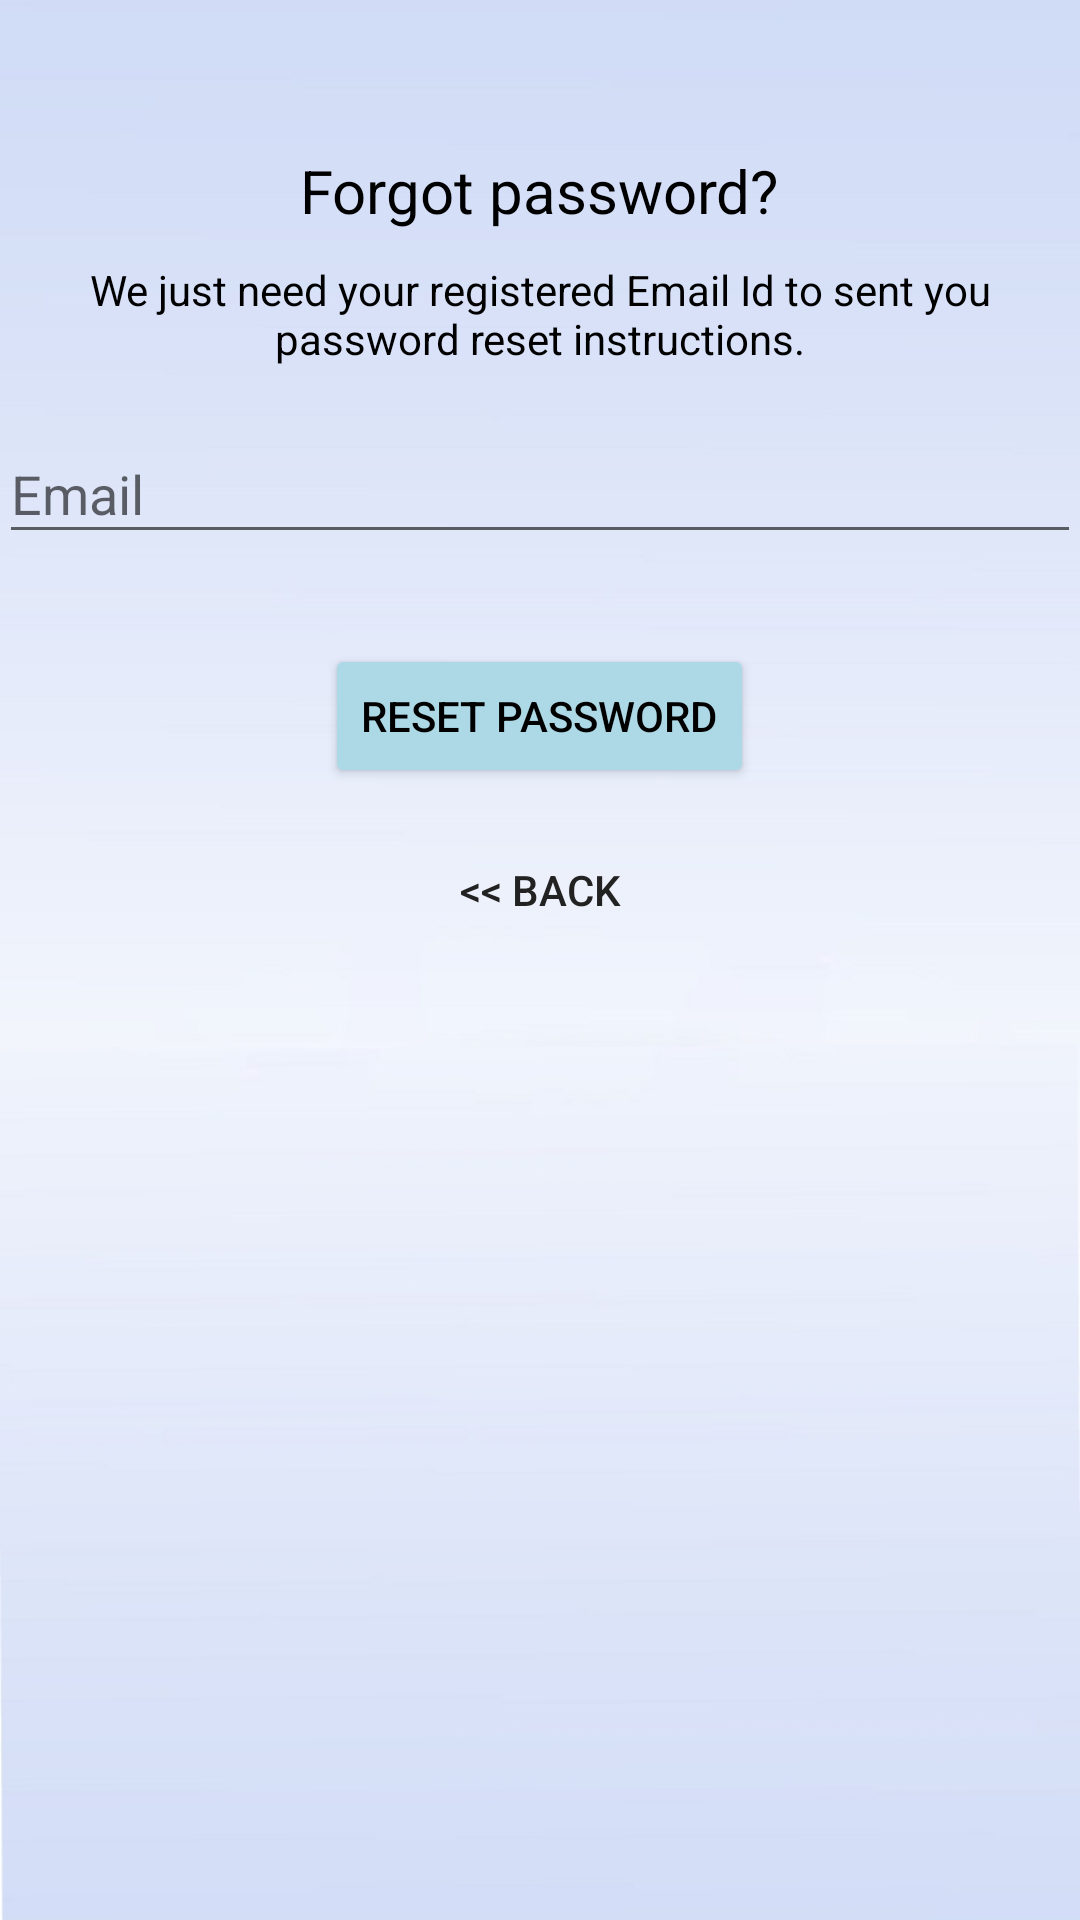

Here is an Android app screen rendered from its layout file. Give the layout XML and the strings, colors and styles it references.
<!-- AndroidManifest.xml: application theme AppTheme -->
<!-- res/layout/reset_password.xml -->
<?xml version="1.0" encoding="utf-8"?>
<android.support.design.widget.CoordinatorLayout xmlns:android="http://schemas.android.com/apk/res/android"
    xmlns:app="http://schemas.android.com/apk/res-auto"
    xmlns:tools="http://schemas.android.com/tools"
    android:layout_width="match_parent"
    android:layout_height="match_parent"
    android:layout_gravity="center"
    android:background="@drawable/newbus"
    android:fitsSystemWindows="true"
    tools:context=".LoginActivity">

    <LinearLayout
        android:layout_width="fill_parent"
        android:layout_height="wrap_content"
        android:layout_marginTop="30dp"
        android:gravity="center"
        android:orientation="vertical"
        android:padding="@dimen/activity_horizontal_margin">


        <ImageView
            android:layout_width="wrap_content"
            android:layout_height="@dimen/logo_w_h"
            android:layout_gravity="center_horizontal"
            android:layout_marginBottom="10dp"
            android:src="@drawable/loginicon" />

        <TextView
            android:layout_width="wrap_content"
            android:layout_height="wrap_content"
            android:layout_gravity="center_horizontal"
            android:padding="10dp"
            android:text="@string/lbl_forgot_password"
            android:textColor="@android:color/black"
            android:textSize="20dp" />

        <TextView
            android:layout_width="wrap_content"
            android:layout_height="wrap_content"
            android:layout_marginBottom="10dp"
            android:gravity="center_horizontal"
            android:padding="@dimen/activity_horizontal_margin"
            android:text="@string/forgot_password_msg"
            android:textColor="@android:color/black"
            android:textSize="14dp" />

        <android.support.design.widget.TextInputLayout
            android:layout_width="match_parent"
            android:layout_height="wrap_content">

            <EditText
                android:id="@+id/email"
                android:layout_width="match_parent"
                android:layout_height="wrap_content"
                android:layout_marginBottom="10dp"
                android:layout_marginTop="20dp"
                android:hint="@string/hint_email"
                android:inputType="textEmailAddress"
                android:textColor="@android:color/black"
                android:textColorHint="@android:color/white" />
        </android.support.design.widget.TextInputLayout>

        

        <Button
            android:id="@+id/btn_reset_password"
            android:layout_width="wrap_content"
            android:layout_height="wrap_content"
            android:layout_marginTop="20dip"
            android:text="@string/btn_reset_password"
            android:textColor="@android:color/black"
            android:theme="@style/MyButton" />

        <Button
            android:id="@+id/btn_back"
            android:layout_width="wrap_content"
            android:layout_height="wrap_content"
            android:layout_marginTop="10dp"
            android:background="@null"
            android:text="@string/btn_back"
            android:textColor="@color/black" />

    </LinearLayout>

    <ProgressBar
        android:id="@+id/progressBar"
        android:layout_width="30dp"
        android:layout_height="30dp"
        android:layout_gravity="center|bottom"
        android:layout_marginBottom="20dp"
        android:visibility="gone" />
</android.support.design.widget.CoordinatorLayout>
<!-- resources referenced by this layout -->
<resources>
  <color name="black">#222222</color>
  <!-- drawable loginicon: png bitmap (drawable, 77094 bytes) -->
  <!-- drawable newbus: jpg bitmap (drawable, 84043 bytes) -->
  <string name="btn_back">&lt;&lt; Back</string>
  <string name="btn_reset_password">Reset Password</string>
  <string name="forgot_password_msg">We just need your registered Email Id to sent you password reset instructions.</string>
  <string name="hint_email">Email</string>
  <string name="lbl_forgot_password">Forgot password?</string>
  <style name="MyButton" parent="Theme.AppCompat.Light">
          <item name="colorControlHighlight">@color/colorPrimaryDark</item>
          <item name="colorButtonNormal">@color/lightBlue</item>
  
      </style>
  <style name="AppTheme" parent="Theme.AppCompat.Light.DarkActionBar">
          
          <item name="colorPrimary">@color/colorPrimary</item>
          <item name="colorPrimaryDark">@color/colorPrimaryDark</item>
          <item name="colorAccent">@color/colorAccent</item>
      </style>
  <color name="colorPrimaryDark">#303F9F</color>
  <color name="lightBlue">#add8e6</color>
  <color name="colorPrimary">#3f51b5</color>
  <color name="colorAccent">#ff4081</color>
</resources>
